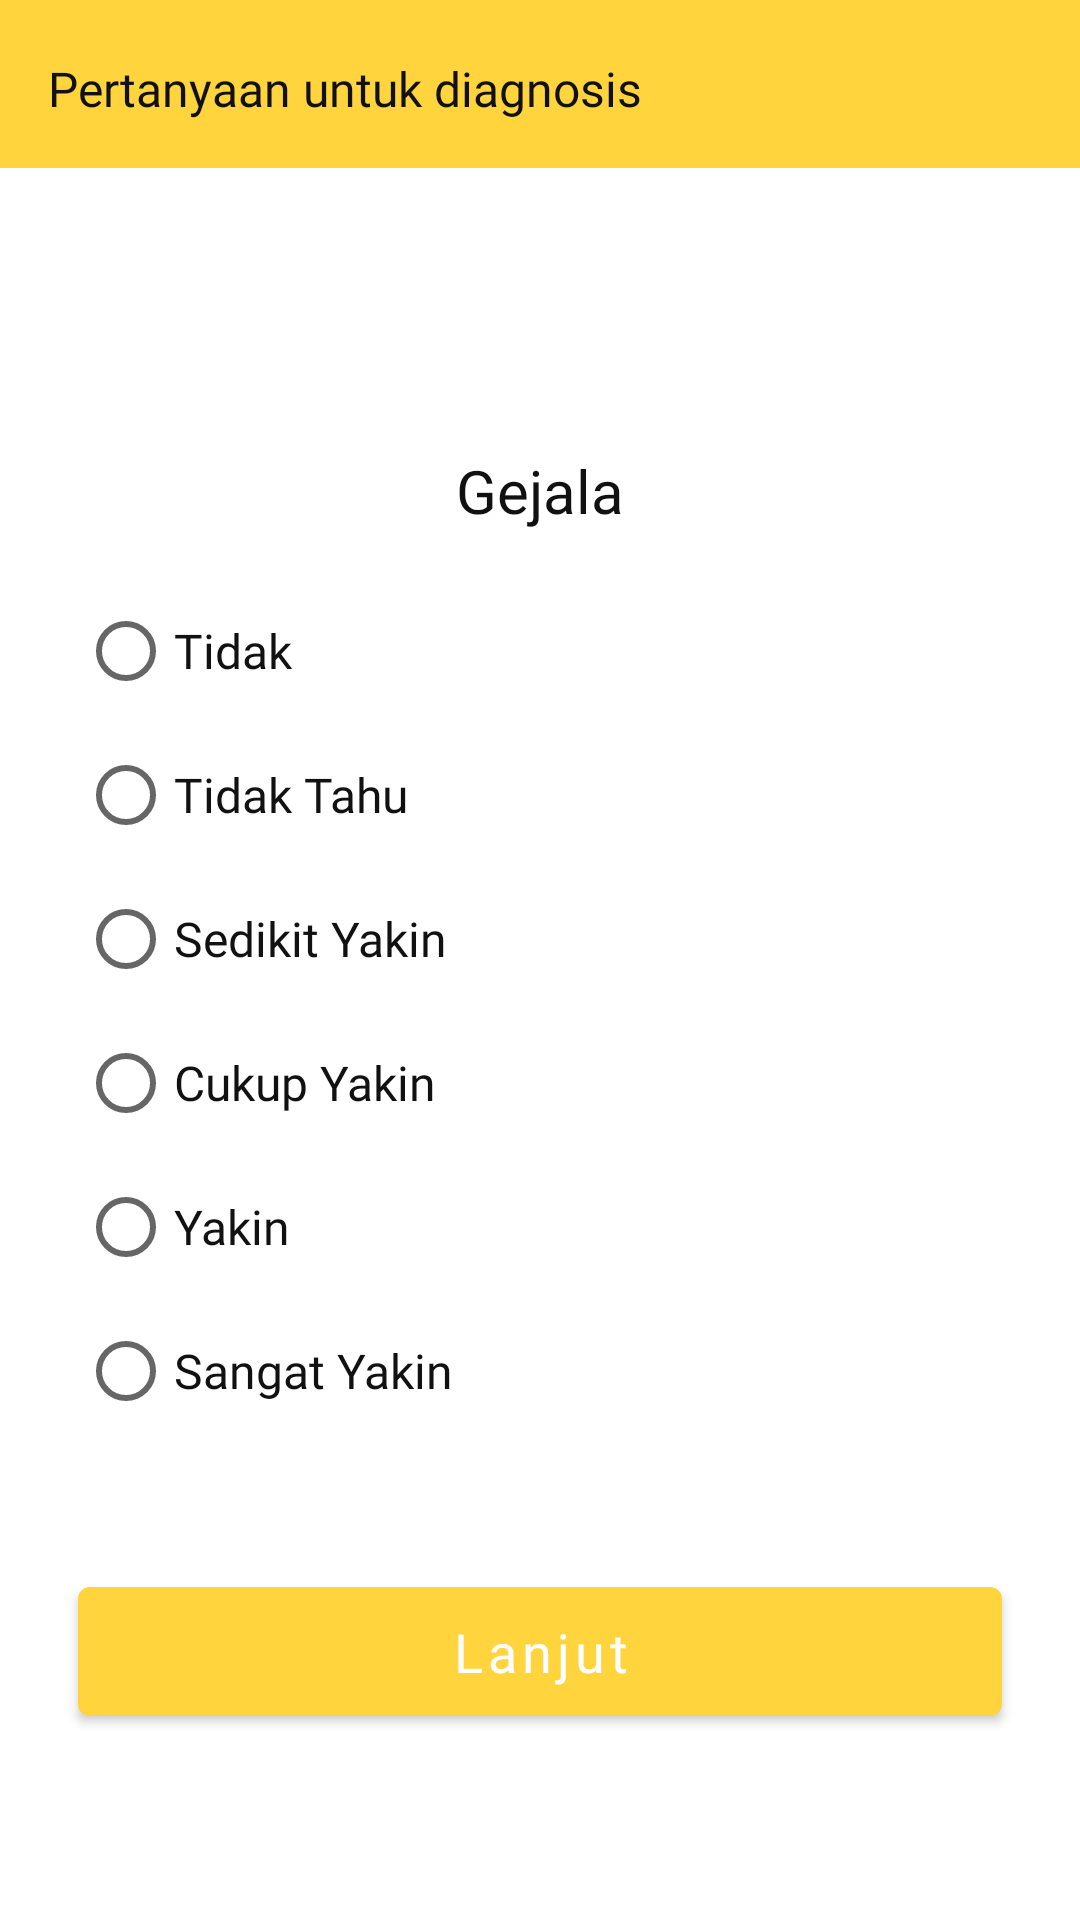

Android layout source for this screen:
<!-- AndroidManifest.xml: application theme Theme.AppDiagnosaFelineSkripsi -->
<!-- res/layout/fragment_pertanyaan.xml -->
<?xml version="1.0" encoding="utf-8"?>
<androidx.constraintlayout.widget.ConstraintLayout xmlns:android="http://schemas.android.com/apk/res/android"
    xmlns:tools="http://schemas.android.com/tools"
    android:layout_width="match_parent"
    android:layout_height="match_parent"
    xmlns:app="http://schemas.android.com/apk/res-auto"
    tools:context=".view.diagnosis.PertanyaanFragment">

    <com.google.android.material.appbar.AppBarLayout
        android:id="@+id/appBarLayout"
        android:layout_width="match_parent"
        android:layout_height="wrap_content"
        app:layout_constraintEnd_toEndOf="parent"
        app:layout_constraintStart_toStartOf="parent"
        app:layout_constraintTop_toTopOf="parent">

        <androidx.appcompat.widget.Toolbar
            android:layout_width="match_parent"
            android:layout_height="wrap_content"
            android:background="@color/yellow_orange">

            <androidx.constraintlayout.widget.ConstraintLayout
                android:id="@+id/constraintLayout"
                android:layout_width="match_parent"
                android:layout_height="wrap_content"
                app:layout_constraintEnd_toEndOf="parent"
                app:layout_constraintStart_toStartOf="parent"
                app:layout_constraintTop_toTopOf="parent">










                <TextView
                    android:layout_width="wrap_content"
                    android:layout_height="wrap_content"
                    android:layout_marginTop="3dp"
                    android:fontFamily="@font/poppins_semibold"
                    android:text="Pertanyaan untuk diagnosis"
                    android:textColor="@color/black"
                    android:textSize="16sp"
                    app:layout_constraintBottom_toBottomOf="parent"
                    app:layout_constraintTop_toTopOf="parent" />

            </androidx.constraintlayout.widget.ConstraintLayout>

        </androidx.appcompat.widget.Toolbar>

    </com.google.android.material.appbar.AppBarLayout>

    <LinearLayout
        android:id="@+id/linearLayout2"
        android:layout_width="356dp"
        android:layout_height="wrap_content"
        android:layout_marginStart="24dp"
        android:layout_marginTop="32dp"
        android:layout_marginEnd="24dp"
        android:orientation="vertical"
        android:paddingTop="30dp"
        android:paddingBottom="30dp"
        app:layout_constraintEnd_toEndOf="parent"
        app:layout_constraintStart_toStartOf="parent"
        app:layout_constraintTop_toBottomOf="@+id/appBarLayout">

        <LinearLayout
            android:id="@+id/layoutPertanyaan"
            android:layout_width="match_parent"
            android:layout_height="wrap_content"
            android:layout_marginLeft="24dp"
            android:layout_marginTop="16dp"
            android:layout_marginRight="24dp"
            android:layout_marginBottom="12dp"
            android:orientation="vertical">

            <TextView
                android:id="@+id/text_pertanyaan"
                android:layout_width="match_parent"
                android:layout_height="wrap_content"
                android:layout_marginTop="16dp"
                android:layout_marginBottom="16dp"
                android:fontFamily="@font/poppins_semibold"
                android:gravity="center"
                android:text="Gejala"
                android:textColor="@color/black"
                android:textSize="20sp" />

            <RadioGroup
                android:id="@+id/rg"
                android:layout_width="match_parent"
                android:layout_height="wrap_content">

                <RadioButton
                    android:id="@+id/rb_1"
                    android:layout_width="match_parent"
                    android:layout_height="wrap_content"
                    android:fontFamily="@font/poppins_semibold"
                    android:text="Tidak"
                    android:textColor="@color/black"
                    android:textSize="16sp" />

                <RadioButton
                    android:id="@+id/rb_2"
                    android:layout_width="match_parent"
                    android:layout_height="wrap_content"
                    android:fontFamily="@font/poppins_semibold"
                    android:text="Tidak Tahu"
                    android:textColor="@color/black"
                    android:textSize="16sp" />

                <RadioButton
                    android:id="@+id/rb_3"
                    android:layout_width="match_parent"
                    android:layout_height="wrap_content"
                    android:fontFamily="@font/poppins_semibold"
                    android:text="Sedikit Yakin"
                    android:textColor="@color/black"
                    android:textSize="16sp" />

                <RadioButton
                    android:id="@+id/rb_4"
                    android:layout_width="match_parent"
                    android:layout_height="wrap_content"
                    android:fontFamily="@font/poppins_semibold"
                    android:text="Cukup Yakin"
                    android:textColor="@color/black"
                    android:textSize="16sp" />

                <RadioButton
                    android:id="@+id/rb_5"
                    android:layout_width="match_parent"
                    android:layout_height="wrap_content"
                    android:fontFamily="@font/poppins_semibold"
                    android:text="Yakin"
                    android:textColor="@color/black"
                    android:textSize="16sp" />

                <RadioButton
                    android:id="@+id/rb_6"
                    android:layout_width="match_parent"
                    android:layout_height="wrap_content"
                    android:fontFamily="@font/poppins_semibold"
                    android:text="Sangat Yakin"
                    android:textColor="@color/black"
                    android:textSize="16sp" />

            </RadioGroup>

        </LinearLayout>

        <com.google.android.material.button.MaterialButton
            android:id="@+id/btn_lanjut"
            android:layout_width="match_parent"
            android:layout_height="55dp"
            android:layout_marginLeft="24dp"
            android:layout_marginTop="30dp"
            android:layout_marginRight="24dp"
            android:fontFamily="@font/poppins_semibold"
            android:text="Lanjut"
            android:textColor="#FFF"
            android:textSize="18sp"
            android:textAllCaps="false"/>

    </LinearLayout>

    <com.google.android.material.progressindicator.CircularProgressIndicator
        android:id="@+id/progressBar"
        app:indicatorColor="@color/yellow_orange"
        android:layout_width="wrap_content"
        android:layout_height="wrap_content"
        android:indeterminate="true"
        android:visibility="gone"
        app:layout_constraintBottom_toBottomOf="parent"
        app:layout_constraintEnd_toEndOf="parent"
        app:layout_constraintStart_toStartOf="parent"
        app:layout_constraintTop_toTopOf="parent" />
</androidx.constraintlayout.widget.ConstraintLayout>
<!-- resources referenced by this layout -->
<resources>
  <color name="black">#111111</color>
  <color name="yellow_orange">#FFD43D</color>
  <!-- drawable ic_back (drawable) -->
  <vector xmlns:android="http://schemas.android.com/apk/res/android"
      android:width="40dp"
      android:height="40dp"
      android:viewportWidth="40"
      android:viewportHeight="40">
    <path
        android:pathData="M27,20H13"
        android:strokeLineJoin="round"
        android:strokeWidth="2"
        android:fillColor="#00000000"
        android:strokeColor="#111111"
        android:strokeLineCap="round"/>
    <path
        android:pathData="M20,27L13,20L20,13"
        android:strokeLineJoin="round"
        android:strokeWidth="2"
        android:fillColor="#00000000"
        android:strokeColor="#111111"
        android:strokeLineCap="round"/>
  </vector>
  <style name="Theme.AppDiagnosaFelineSkripsi" parent="Theme.MaterialComponents.Light.NoActionBar">
          
          <item name="colorPrimary">@color/yellow_orange</item>
          <item name="colorPrimaryVariant">@color/purple_700</item>
          <item name="colorOnPrimary">@color/white</item>
          
          <item name="colorSecondary">@color/teal_200</item>
          <item name="colorSecondaryVariant">@color/teal_700</item>
          <item name="colorOnSecondary">@color/black</item>
          
          <item name="android:statusBarColor">?attr/colorPrimaryVariant</item>
          
      </style>
  <color name="purple_700">#FF3700B3</color>
  <color name="white">#FFFFFFFF</color>
  <color name="teal_200">#FF03DAC5</color>
  <color name="teal_700">#FF018786</color>
</resources>
